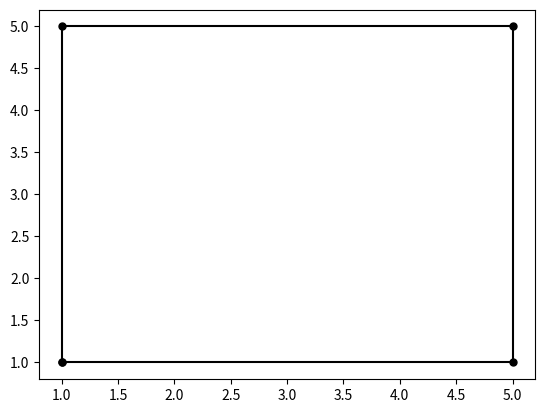

The matplotlib source for this figure:
import matplotlib.pyplot as plt
x = [1, 1, 5, 5, 1]
y = [1, 5, 5, 1, 1]

plt.plot(x, y, color='k', marker='o', ms=5)
plt.savefig('fig_999999999.png')